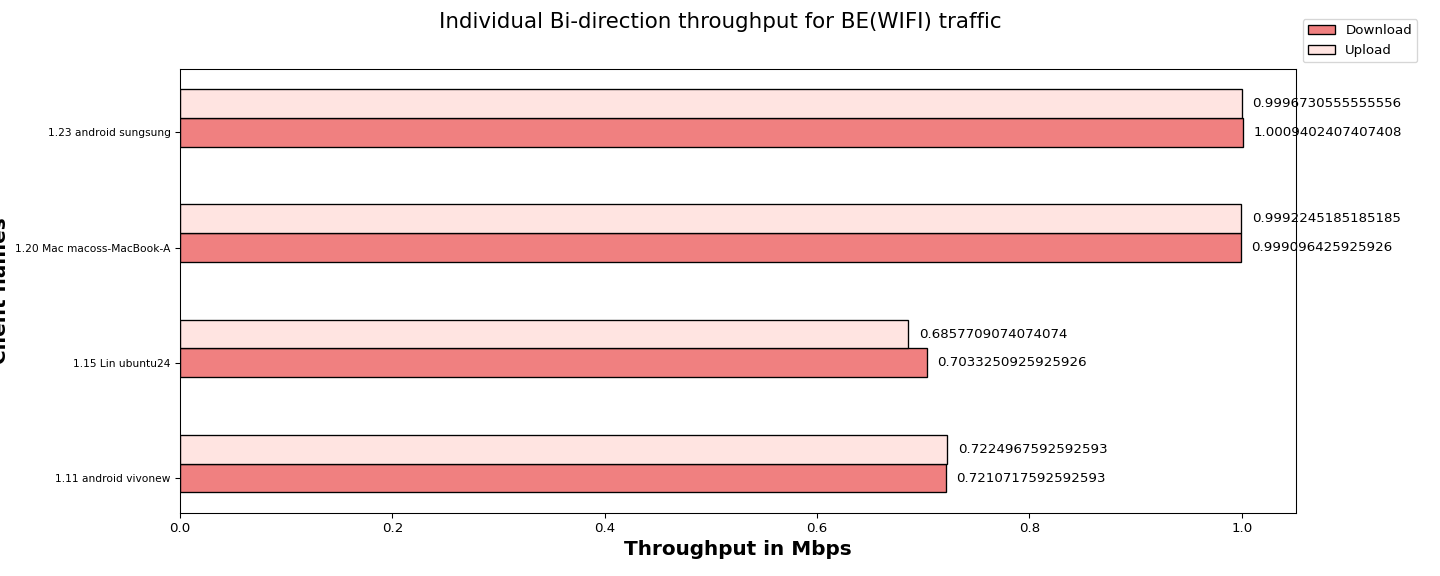

The data file committed next to this chart (first rows):
Client names, Download, Upload
1.11 android vivonew, 0.72, 0.72
1.15 Lin ubuntu24, 0.70, 0.69
1.20 Mac macoss-MacBook-A, 1.00, 1.00
1.23 android sungsung, 1.00, 1.00
